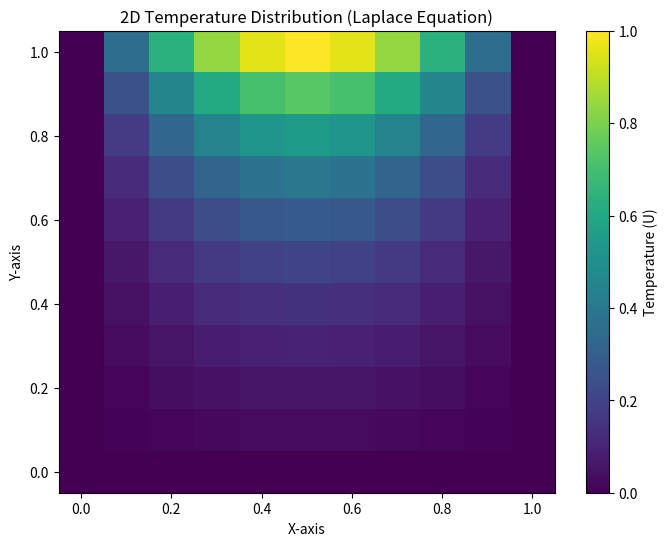

This figure's Python source:
from typing import Tuple, List
import sys
import matplotlib.pyplot as plt
from matplotlib import rcParams, font_manager as fm
import numpy as np


# ============================================================
# 日本語フォントのクロスプラットフォーム設定（警告対策）
# ------------------------------------------------------------
# 目的:
#   - macOS で Meiryo が存在しないため発生していた
#     "findfont: Generic family 'sans-serif' not found..." 警告を解消する。
#   - OSごとに妥当な日本語フォント候補のリストを用意し、
#     利用可能な最初のフォントを選択して rcParams に設定する。
#
# ポイント:
#   - rcParams["font.sans-serif"] に複数候補を渡しておけば、
#     見つかった最初のフォントが使われるため警告が出にくい。
#   - "axes.unicode_minus=False" を設定しておくと、マイナス記号の文字化けを防げる。
# ============================================================
def _setup_japanese_font() -> str:
    # OS別に候補フォントを用意
    if sys.platform == "darwin":  # macOS
        candidates = [
            "Hiragino Sans",
            "Hiragino Kaku Gothic ProN",
            "Noto Sans CJK JP",
            "Yu Gothic",
            "Meiryo",
            "IPAexGothic",
            "DejaVu Sans",
        ]
    elif sys.platform.startswith("win"):  # Windows
        candidates = [
            "Meiryo",
            "Yu Gothic",
            "Noto Sans CJK JP",
            "IPAexGothic",
            "MS Gothic",
            "DejaVu Sans",
        ]
    else:  # Linux 等
        candidates = [
            "Noto Sans CJK JP",
            "IPAPGothic",
            "IPAexGothic",
            "VL Gothic",
            "TakaoGothic",
            "Yu Gothic",
            "Meiryo",
            "DejaVu Sans",
        ]

    # 利用可能なフォント名を収集
    available = {f.name for f in fm.fontManager.ttflist}

    # 最初に見つかった候補を採用
    picked = None
    for name in candidates:
        if name in available:
            picked = name
            break
    if picked is None:
        picked = "DejaVu Sans"  # 最低限の英数字フォールバック

    rcParams["font.family"] = "sans-serif"
    # 最初の要素に picked、その後に候補を並べる（よりよいフォールバック）
    rcParams["font.sans-serif"] = [picked] + [n for n in candidates if n != picked]
    rcParams["axes.unicode_minus"] = False
    return picked


# 実行時に一度だけ設定
_selected_font = _setup_japanese_font()


"""
本スクリプトは、単位正方形領域 Ω = [0, Lx] × [0, Ly]（ここでは Lx = Ly = H*M）上の
2 次元ラプラス方程式
    ∇^2 u = u_xx + u_yy = 0
に対して、有限差分法（FDM: 5 点ラプラシアン）とガウス–ザイデル法による反復で
ディリクレ境界値問題を解きます。

離散化（等間隔格子, 格子幅 H）:
  格子点 (x_i, y_j) = (i H, j H),   i = 0..M, j = 0..N  （節点数は (M+1)×(N+1)）
  5 点近似:  (u_{i+1,j} + u_{i-1,j} + u_{i,j+1} + u_{i,j-1} - 4 u_{i,j}) / H^2 = 0
  ⇒ 内点についての更新式（厳密解が調和関数なので右辺 0）:
     u_{i,j} = (u_{i+1,j} + u_{i-1,j} + u_{i,j+1} + u_{i,j-1}) / 4

反復法:
  ガウス–ザイデル法（SOR の ω=1 特例）を用い、最新の近傍値で逐次更新します。
  収束性: 本問題の離散化で得られる係数行列は対称正定値（SPD）かつ M 行列の性質を持ち、
  ガウス–ザイデルは収束します。収束速度は格子幅に依存し、概ね 1 - O(h^2) 程度の収束係数。

境界条件:
  下辺 y=0, 左辺 x=0, 右辺 x=Lx は u=0、上辺 y=Ly は u(x, Ly)= f(x) = 4x(1-x)
  （x は物理座標、ここでは Lx=1 を想定した関数形。H*M=1 となる設定例ではそのまま一致）。

誤差と停止条件:
  現在解 U と前回解 UF の差の L1 型相対量（∑|Δ| / ∑|U|）が許容値以下で停止。
  ※これは「反復差」基準であり、厳密な残差 ||A U - b|| 基準ではない点に注意。
  精度は空間 O(H^2)（5 点ラプラシアン）を期待。
"""


def _set_initial_condition(
    *,
    array_2d: List[List[float]],
    grid_counts_x: int,
    grid_counts_y: int,
) -> None:
    """
    初期条件（内部点の初期推定値）の設定。
    ここでは内部全点を 1.0e-4 の小値で初期化します（0 でもよいが、相対誤差基準での
    0 除算回避の助けになります）。境界点は後で境界条件で上書きされます。

    引数:
        array_2d: U 値の 2 次元配列（サイズ (M+1)×(N+1)）
        grid_counts_x: M（x 方向分割数, 節点は 0..M）
        grid_counts_y: N（y 方向分割数, 節点は 0..N）
    """
    for j in range(1, grid_counts_y):
        for i in range(1, grid_counts_x):
            array_2d[i][j] = 0.0001


def _set_boundary_condition(
    *,
    array_2d: List[List[float]],
    grid_counts_x: int,
    grid_counts_y: int,
    grid_space: float,
) -> None:
    """
    ディリクレ境界条件の設定。
    本例では
      ・下辺 y=0, 左辺 x=0, 右辺 x=H*M: u=0
      ・上辺 y=H*N: u(x, Ly)=f(x)=4x(1-x)
    を課します。ここで x は物理座標、x = i * H。

    引数:
        array_2d: U の 2 次元配列
        grid_counts_x: M
        grid_counts_y: N
        grid_space: H
    """
    # y=0（下辺）
    for i in range(grid_counts_x + 1):
        array_2d[i][0] = 0.0

    # y=Ly（上辺, j=N）
    for i in range(grid_counts_x + 1):
        x_coordinate = grid_space * i
        # 連続境界関数 f(x)=4x(1-x) を節点に代入
        array_2d[i][grid_counts_y] = 4.0 * x_coordinate * (1.0 - x_coordinate)

    # x=0（左辺, i=0）
    for j in range(1, grid_counts_y):
        array_2d[0][j] = 0.0

    # x=Lx（右辺, i=M）
    for j in range(1, grid_counts_y):
        array_2d[grid_counts_x][j] = 0.0


def _is_converged(
    *, U: List[List[float]], UF: List[List[float]], M: int, N: int
) -> bool:
    """
    収束判定（反復差に基づく相対誤差）。
    error_sum = Σ|U^{k+1}_{i,j} - U^{k}_{i,j}|（内部点）
    value_sum = Σ|U^{k+1}_{i,j}|（内部点）
    relative_error = error_sum / value_sum
    が閾値以下なら停止とします。value_sum≈0 の初期段階では早期停止を避けるための
    防御的な処理を入れます。

    注: これは残差 ||A U - b|| ではないため、厳密な PDE 残差停止条件よりは緩い可能性があります。

    引数:
        U: 現在の解
        UF: 前回の解
        M, N: 分割数
    """
    ERROR_CONSTANT: float = 1.0e-4
    error_sum: float = 0.0
    value_sum: float = 0.0

    for j in range(1, N):
        for i in range(1, M):
            value_sum += abs(U[i][j])
            error_sum += abs(U[i][j] - UF[i][j])

    # ゼロ除算の回避と、初期段階の不安定な相対値の抑制
    if value_sum < 1.0e-10:
        return False  # 初期は収束とみなさないほうが安全

    relative_error = error_sum / value_sum
    return relative_error <= ERROR_CONSTANT


def calculate_equation(
    *, M: int, N: int, H: float, MK: int
) -> Tuple[List[List[float]], int]:
    """
    ガウス–ザイデル反復でラプラス方程式の離散系を解く。

    5 点ラプラシアンの内部点での離散方程式は
        -4 u_{i,j} + u_{i+1,j} + u_{i-1,j} + u_{i,j+1} + u_{i,j-1} = 0
    であり、更新式（Gauss–Seidel）は
        u_{i,j}^{(k+1)} = (u_{i+1,j}^{(k)}(or k+1) + u_{i-1,j}^{(k+1)}
                           + u_{i,j+1}^{(k)} + u_{i,j-1}^{(k+1)}) / 4
    の形になります（左から右、下から上の走査順により新しい値を随時使用）。

    引数:
        M, N: 分割数（節点は 0..M, 0..N）
        H: 格子幅
        MK: 最大反復回数

    戻り値:
        (U, calc_count): 収束時（または打ち切り時）の解行列と総反復回数
    """
    assert (
        M >= 2 and N >= 2
    ), "内部点が存在するように M, N は 2 以上である必要があります。"
    assert H > 0.0, "格子幅 H は正である必要があります。"

    # U: 現在解, UF: 収束判定用の前回解（サイズ (M+1)×(N+1)）
    U: List[List[float]] = [[0.0 for _ in range(N + 1)] for _ in range(M + 1)]
    UF: List[List[float]] = [[0.0 for _ in range(N + 1)] for _ in range(M + 1)]

    # 初期条件（内部点）と境界条件の設定
    _set_initial_condition(array_2d=U, grid_counts_x=M, grid_counts_y=N)
    _set_boundary_condition(array_2d=U, grid_counts_x=M, grid_counts_y=N, grid_space=H)

    calc_count: int = 0

    for _ in range(MK):
        # 収束判定用に UF ← U をコピー（深い二重ループコピー）
        for j in range(N + 1):
            for i in range(M + 1):
                UF[i][j] = U[i][j]

        # 内部点をガウス–ザイデル更新
        # 5 点平均（ラプラシアン=0）: 二次精度（O(H^2)）
        for j in range(1, N):
            for i in range(1, M):
                # 新しい値（i-1, j）、（i, j-1）はすでに更新済みを利用
                U[i][j] = (U[i + 1][j] + U[i - 1][j] + U[i][j + 1] + U[i][j - 1]) / 4.0

        calc_count += 1

        # 反復差に基づく収束判定
        if _is_converged(U=U, UF=UF, M=M, N=N):
            print("収束しました")
            break
    else:
        # 上の for を正常終了できなかった場合（break されなかった）
        print(f"警告: 最大反復回数({MK})に達しました。収束していない可能性があります。")

    return U, calc_count


def color_plot(
    *,
    array_2d: List[List[float]],
    grid_counts: int,
    grid_space: float,
) -> None:
    """
    2 次元配列を疑似カラーで可視化（imshow）。
    extent を [-H/2, L+H/2] に取るのは、セル中心と座標系の対応を視覚上合わせる意図です。

    引数:
        array_2d: U の 2 次元配列（(M+1)×(N+1)）
        grid_counts: ここでは M=N を想定して同一値を渡します
        grid_space: H
    """
    # 表示範囲（セル中心が [0, L] に並ぶように少し拡げる）
    min_x_y = 0.0 - grid_space / 2.0
    max_x_y = grid_space * grid_counts + grid_space / 2.0
    extent = (min_x_y, max_x_y, min_x_y, max_x_y)

    # imshow は [行, 列] = [y, x] を前提とするので転置
    array_2d_transposed = np.array(array_2d).T

    plt.figure(figsize=(8, 6))
    plt.imshow(
        array_2d_transposed,
        cmap="viridis",
        interpolation="none",
        aspect="auto",
        origin="lower",
        extent=extent,
    )
    plt.colorbar(label="Temperature (U)")
    plt.title("2D Temperature Distribution (Laplace Equation)")
    plt.xlabel("X-axis")
    plt.ylabel("Y-axis")
    plt.xticks(np.arange(0.0, grid_space * (grid_counts + 1), grid_space * 2))
    plt.yticks(np.arange(0.0, grid_space * (grid_counts + 1), grid_space * 2))

    plt.savefig("./2d_color_plot.png", format="png", dpi=300)
    plt.close()


def output_result_file(
    array_2d: List[List[float]],
    grid_counts_x: int,
    grid_counts_y: int,
    grid_space: float,
    calc_count: int,
) -> None:
    """
    計算パラメータと最終解行列 U をテキスト出力。

    引数:
        array_2d: U
        grid_counts_x: M
        grid_counts_y: N
        grid_space: H
        calc_count: 反復回数
    """
    output_filename = "./calculated_result.txt"
    with open(output_filename, "w", encoding="utf-8") as file:
        # ヘッダ
        file.write(
            "# Calculated result of Laplace equation using Gauss-Seidel method.\n\n"
        )

        # 計算パラメータ
        file.write("# Calculation Parameters:\n")
        file.write(f"#   grid_counts_x: {grid_counts_x}\n")
        file.write(f"#   grid_counts_y: {grid_counts_y}\n")
        file.write(f"#   grid_space (H): {grid_space}\n")
        file.write(f"#   calculation_count: {calc_count}\n\n")

        # 解行列 U
        file.write("# Calculated Matrix U (Temperature Distribution):\n")
        for row in array_2d:
            line = " ".join(map(str, row))
            file.write(line + "\n")

    print(f"計算結果を {output_filename} に保存しました。")


if __name__ == "__main__":
    """
    実行フロー:
      1) パラメータ設定（ここでは Lx=Ly=H*M とみなす）
      2) ガウス–ザイデルで差分方程式を反復（calculate_equation）
      3) 可視化（color_plot）
      4) テキスト出力（output_result_file）

    解析的参照解（任意）:
      本境界値問題はフーリエ正弦級数で
        u(x,y) = Σ_{n=1}^∞ b_n * sinh(nπ y / Lx) / sinh(nπ Ly / Lx) * sin(nπ x / Lx)
      の形で与えられます（上辺値 f(x)=4x(1-x) の正弦展開係数 b_n を用いる）。
      これにより離散解の検証が可能です（本コードでは省略）。
    """
    # --- パラメータ設定 ---
    grid_counts_x: int = 10  # M: x 分割数（節点は 0..M）
    grid_counts_y: int = 10  # N: y 分割数（節点は 0..N）
    grid_space: float = 0.1  # H: 格子幅（例: H*M = 1.0）
    max_iterations: int = 1000  # MK: 最大反復回数

    print(f"選択フォント: { _selected_font }")
    print("計算を開始します...")

    # 差分方程式の計算を実行
    final_solution, iterations = calculate_equation(
        M=grid_counts_x,
        N=grid_counts_y,
        H=grid_space,
        MK=max_iterations,
    )

    print("結果を可視化・保存します...")

    # 可視化（正方格子を仮定して grid_counts_x を渡す）
    color_plot(
        array_2d=final_solution,
        grid_counts=grid_counts_x,
        grid_space=grid_space,
    )

    # 結果のファイル出力
    output_result_file(
        array_2d=final_solution,
        grid_counts_x=grid_counts_x,
        grid_counts_y=grid_counts_y,
        grid_space=grid_space,
        calc_count=iterations,
    )

    print("処理が完了しました。")
